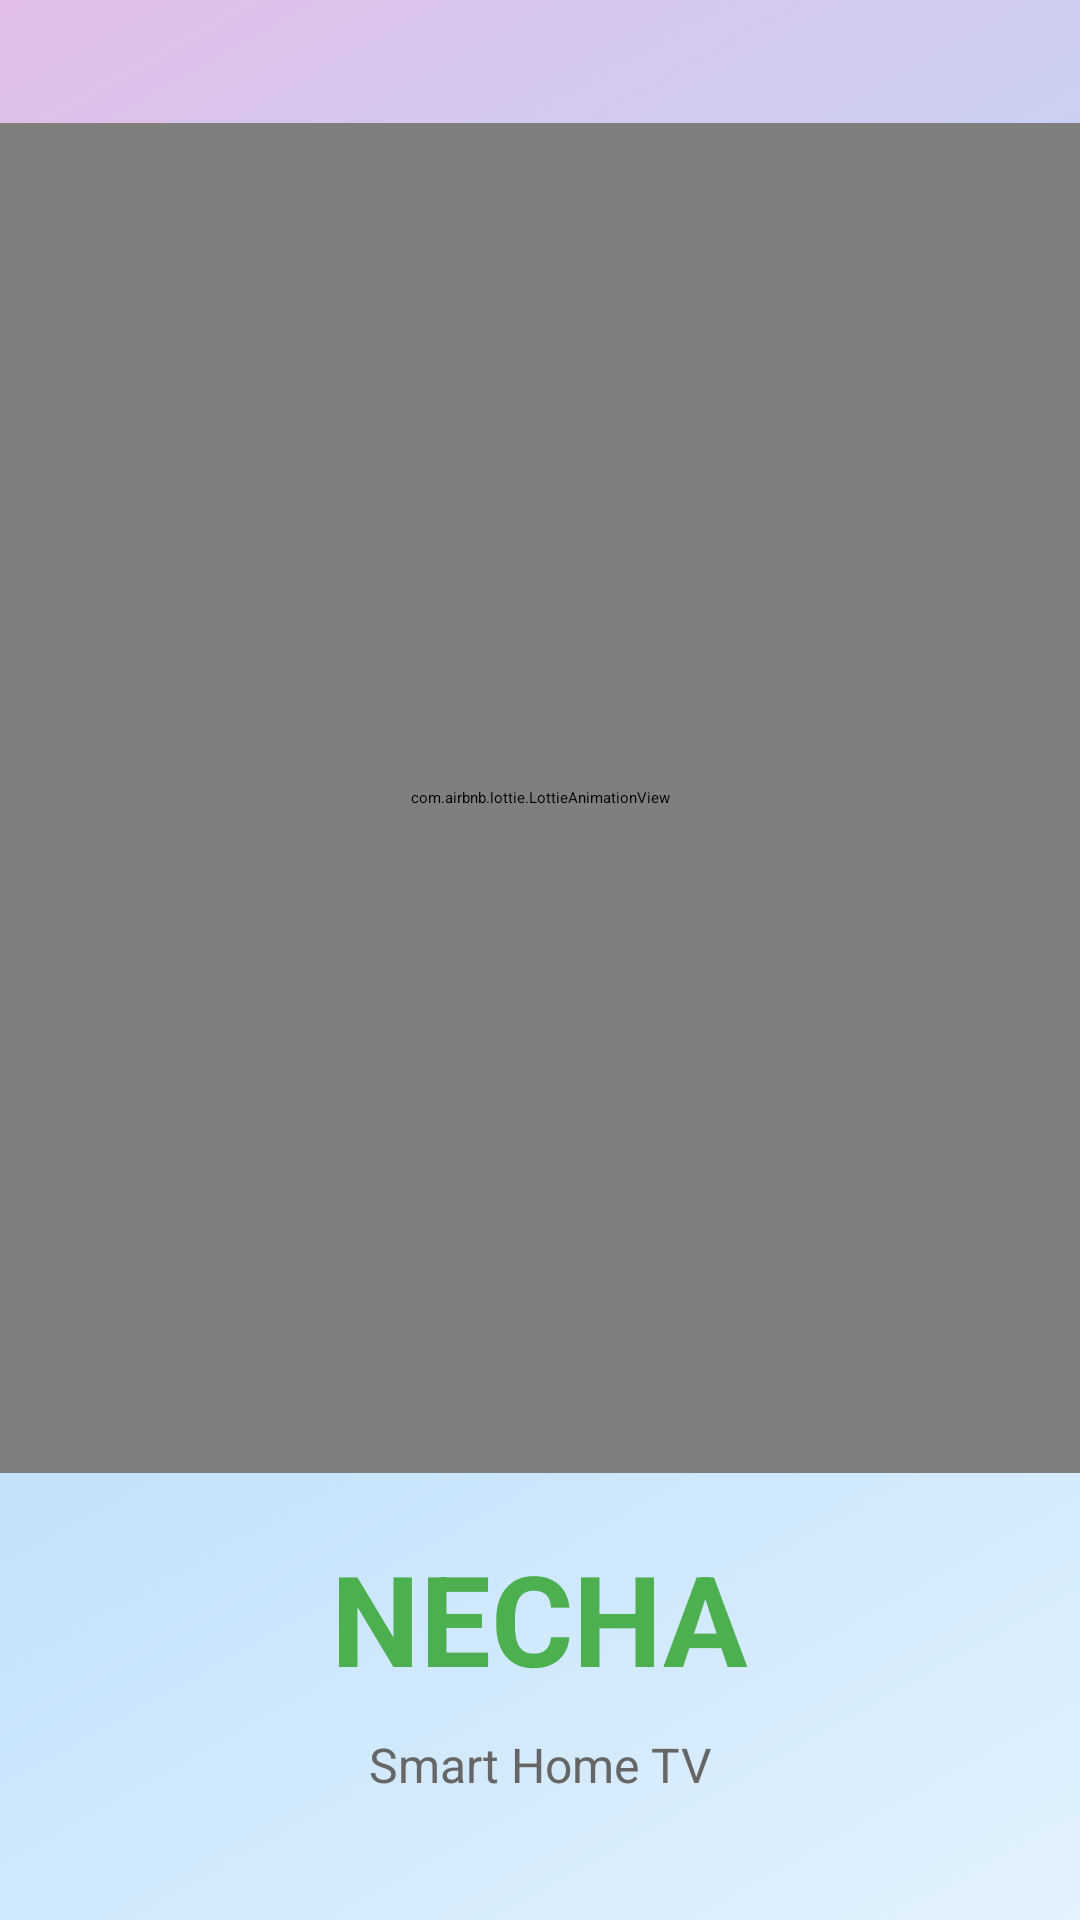

Reconstruct the res/layout file that produces this screen, plus the resources it refers to.
<!-- AndroidManifest.xml: application theme Theme.MyApplication -->
<!-- res/layout/activity_splash.xml -->
<?xml version="1.0" encoding="utf-8"?>
<androidx.constraintlayout.widget.ConstraintLayout
    xmlns:android="http://schemas.android.com/apk/res/android"
    xmlns:app="http://schemas.android.com/apk/res-auto"
    android:id="@+id/main"
    android:layout_width="match_parent"
    android:layout_height="match_parent"
    android:background="@drawable/gradient_background">

    
    <com.airbnb.lottie.LottieAnimationView
        android:id="@+id/lottieAnimation"
        android:layout_width="match_parent"
        android:layout_height="450dp"
        app:layout_constraintBottom_toTopOf="@+id/appName"
        app:layout_constraintEnd_toEndOf="parent"
        app:layout_constraintStart_toStartOf="parent"
        app:layout_constraintTop_toTopOf="parent"
        app:layout_constraintVertical_chainStyle="packed"
        app:lottie_autoPlay="true"
        app:lottie_loop="true"
        app:lottie_rawRes="@raw/splash_anim" /> 

    
    <TextView
        android:id="@+id/appName"
        android:layout_width="wrap_content"
        android:layout_height="wrap_content"
        android:layout_marginTop="20dp"
        android:text="NECHA"
        android:textColor="#4CAF50"
        android:textSize="42sp"
        android:textStyle="bold"
        app:layout_constraintBottom_toTopOf="@+id/tagline"
        app:layout_constraintEnd_toEndOf="parent"
        app:layout_constraintStart_toStartOf="parent"
        app:layout_constraintTop_toBottomOf="@+id/lottieAnimation" />

    
    <TextView
        android:id="@+id/tagline"
        android:layout_width="wrap_content"
        android:layout_height="wrap_content"
        android:layout_marginTop="10dp"
        android:text="Smart Home TV"
        android:textColor="#666666"
        android:textSize="16sp"
        app:layout_constraintBottom_toBottomOf="parent"
        app:layout_constraintEnd_toEndOf="parent"
        app:layout_constraintStart_toStartOf="parent"
        app:layout_constraintTop_toBottomOf="@+id/appName" />

</androidx.constraintlayout.widget.ConstraintLayout>
<!-- resources referenced by this layout -->
<resources>
  <!-- drawable gradient_background (drawable) -->
  <?xml version="1.0" encoding="utf-8"?>
  <shape xmlns:android="http://schemas.android.com/apk/res/android">
      <gradient
          android:angle="135"
          android:startColor="#E3F2FD"
          android:centerColor="#BBDEFB"
          android:endColor="#E1BEE7"
          android:type="linear" />
  </shape>
</resources>
